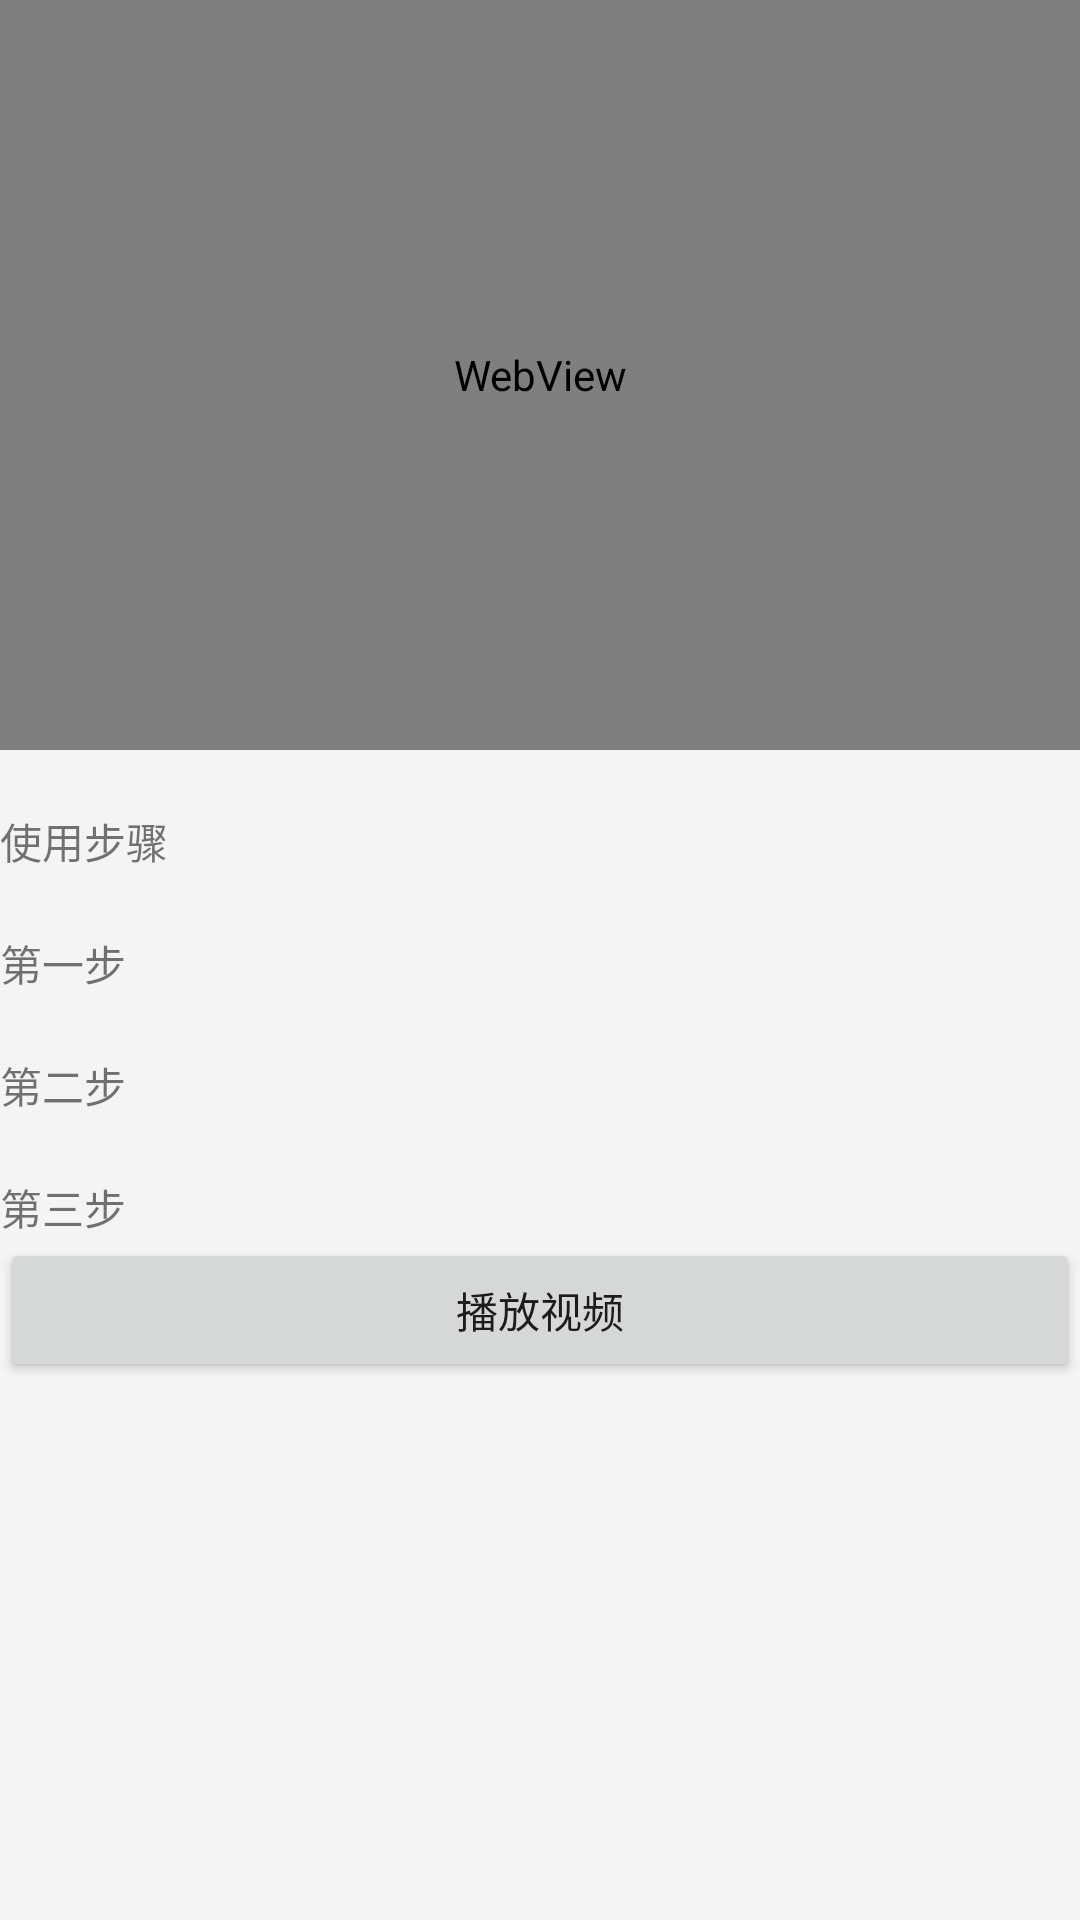

This screen was rendered from an Android layout file. Write that file and the resources it references.
<!-- AndroidManifest.xml: application theme AppTheme -->
<!-- res/layout/activitytwo.xml -->
<?xml version="1.0" encoding="utf-8"?>
<ScrollView xmlns:android="http://schemas.android.com/apk/res/android"
    xmlns:tools="http://schemas.android.com/tools"
    android:layout_width="match_parent"
    android:background="#f4f4f4"
    android:layout_height="wrap_content">





        <TableLayout
            android:layout_width="match_parent"
            android:layout_marginTop="0sp"
            android:layout_height="match_parent">
            <WebView
                android:id="@+id/webView"
                android:layout_width="wrap_content"
                android:layout_height="250dp" />
            <TextView
                android:id="@+id/textView1"
                android:layout_width="match_parent"
                android:layout_height="wrap_content"
                android:layout_marginTop="20sp"
                android:text="使用步骤" />

            <TextView
                android:id="@+id/textView2"
                android:layout_width="match_parent"
                android:layout_height="wrap_content"
                android:layout_marginTop="20sp"
                android:text="第一步" />

            <TextView
                android:id="@+id/textView3"
                android:layout_width="match_parent"
                android:layout_height="wrap_content"
                android:layout_marginTop="20sp"
                android:text="第二步" />

            <TextView
                android:id="@+id/textView4"
                android:layout_width="match_parent"
                android:layout_height="wrap_content"
                android:layout_marginTop="20sp"
                android:text="第三步" />
            <Button
                android:id="@+id/button4"
                android:layout_width="match_parent"
                android:layout_height="wrap_content"
                android:text="播放视频" />

        </TableLayout>



</ScrollView>
<!-- resources referenced by this layout -->
<resources>
  <style name="AppTheme" parent="Theme.AppCompat.Light.NoActionBar"> 
          <item name="colorPrimary">@color/colorPrimary</item>
          <item name="colorPrimaryDark">@color/colorPrimaryDark</item>
          <item name="colorAccent">@color/colorAccent</item>
      </style>
  <color name="colorPrimary">#3F51B5</color>
  <color name="colorPrimaryDark">#303F9F</color>
  <color name="colorAccent">#FF4081</color>
</resources>
